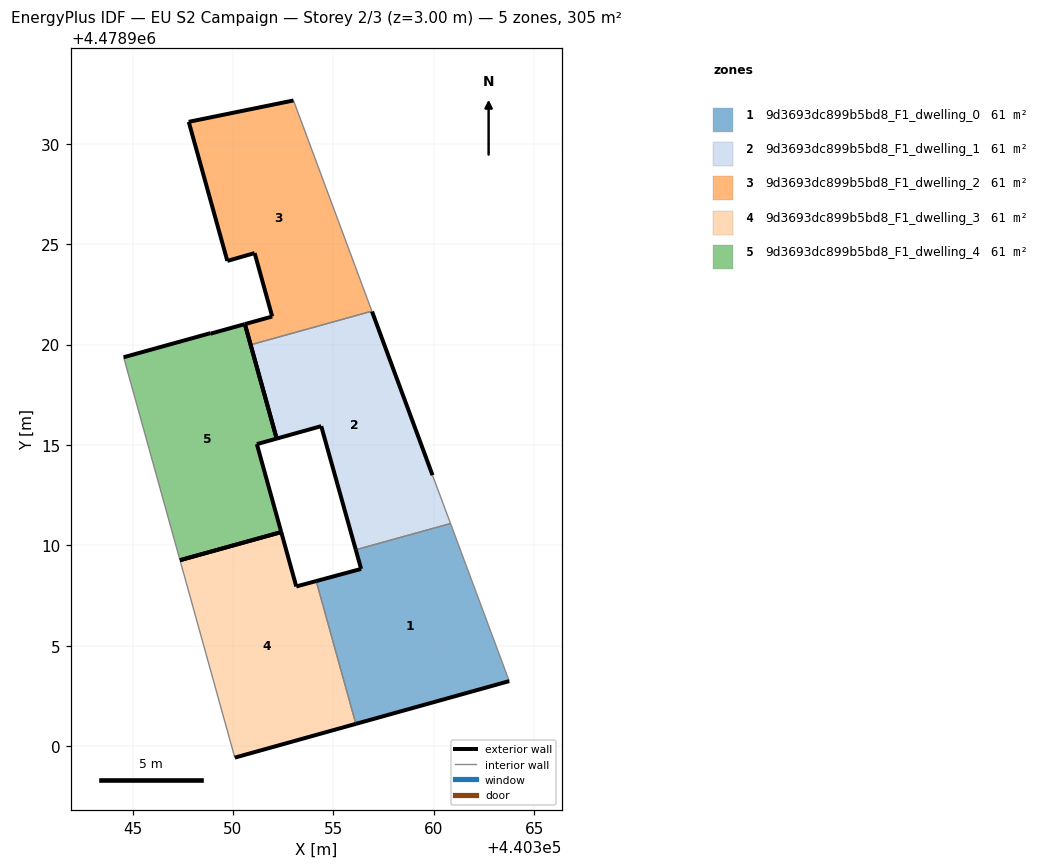
=== STOREY PLAN SPEC (per zone: floor XY polygon, exterior-wall plan segments, windows/doors) ===
zone 1: 9d3693dc899b5bd8_F1_dwelling_0  (60.9 m²)
  floor: (440363.76, 4478903.24) (440360.84, 4478911.09) (440356.12, 4478909.78) (440356.38, 4478908.83) (440354.15, 4478908.22) (440356.12, 4478901.11)
  exterior wall: (440363.76, 4478903.24) – (440356.12, 4478901.11)  [7.9 m]
  exterior wall: (440354.15, 4478908.22) – (440356.38, 4478908.83)  [2.3 m]
  exterior wall: (440356.38, 4478908.83) – (440356.12, 4478909.78)  [1.0 m]
  interior walls: 3
zone 2: 9d3693dc899b5bd8_F1_dwelling_1  (60.9 m²)
  floor: (440360.84, 4478911.09) (440359.94, 4478913.50) (440356.93, 4478921.64) (440356.92, 4478921.66) (440350.88, 4478919.99) (440352.18, 4478915.32) (440354.40, 4478915.94) (440356.12, 4478909.78)
  exterior wall: (440356.93, 4478921.64) – (440359.94, 4478913.50)  [8.7 m]
  exterior wall: (440356.12, 4478909.78) – (440354.40, 4478915.94)  [6.4 m]
  exterior wall: (440354.40, 4478915.94) – (440352.18, 4478915.32)  [2.3 m]
  exterior wall: (440352.18, 4478915.32) – (440350.88, 4478919.99)  [4.8 m]
  interior walls: 4
zone 3: 9d3693dc899b5bd8_F1_dwelling_2  (60.9 m²)
  floor: (440356.92, 4478921.66) (440353.02, 4478932.16) (440347.80, 4478931.09) (440349.72, 4478924.17) (440351.08, 4478924.56) (440351.96, 4478921.40) (440350.60, 4478921.02) (440350.88, 4478919.99)
  exterior wall: (440351.08, 4478924.56) – (440349.72, 4478924.17)  [1.4 m]
  exterior wall: (440349.72, 4478924.17) – (440347.80, 4478931.09)  [7.2 m]
  exterior wall: (440347.80, 4478931.09) – (440353.02, 4478932.16)  [5.3 m]
  exterior wall: (440350.88, 4478919.99) – (440350.60, 4478921.02)  [1.1 m]
  exterior wall: (440350.60, 4478921.02) – (440351.96, 4478921.40)  [1.4 m]
  exterior wall: (440351.96, 4478921.40) – (440351.08, 4478924.56)  [3.3 m]
  interior walls: 2
zone 4: 9d3693dc899b5bd8_F1_dwelling_3  (60.9 m²)
  floor: (440356.12, 4478901.11) (440354.15, 4478908.22) (440353.16, 4478907.95) (440352.41, 4478910.66) (440347.36, 4478909.26) (440350.09, 4478899.43)
  exterior wall: (440353.16, 4478907.95) – (440354.15, 4478908.22)  [1.0 m]
  exterior wall: (440356.12, 4478901.11) – (440350.09, 4478899.43)  [6.3 m]
  exterior wall: (440347.36, 4478909.26) – (440352.41, 4478910.66)  [5.2 m]
  exterior wall: (440352.41, 4478910.66) – (440353.16, 4478907.95)  [2.8 m]
  interior walls: 2
zone 5: 9d3693dc899b5bd8_F1_dwelling_4  (60.9 m²)
  floor: (440352.41, 4478910.66) (440351.19, 4478915.04) (440352.18, 4478915.32) (440350.60, 4478921.02) (440348.89, 4478920.54) (440348.88, 4478920.57) (440344.56, 4478919.37) (440347.36, 4478909.26)
  exterior wall: (440348.89, 4478920.54) – (440350.60, 4478921.02)  [1.8 m]
  exterior wall: (440350.60, 4478921.02) – (440352.18, 4478915.32)  [5.9 m]
  exterior wall: (440352.18, 4478915.32) – (440351.19, 4478915.04)  [1.0 m]
  exterior wall: (440351.19, 4478915.04) – (440352.41, 4478910.66)  [4.5 m]
  exterior wall: (440352.41, 4478910.66) – (440347.36, 4478909.26)  [5.2 m]
  exterior wall: (440344.56, 4478919.37) – (440348.88, 4478920.57)  [4.5 m]
  exterior wall: (440348.88, 4478920.57) – (440348.89, 4478920.54)  [0.0 m]
  interior walls: 1

=== DERIVED (storey summary) ===
Building: EU S2 Campaign
Storey: 2 of 3  (floor level z = 3.00 m)
Storey gross floor area: 304.7 m²
Zones on this storey: 5
  - 9d3693dc899b5bd8_F1_dwelling_0: floor 60.9 m²; exterior wall 11.2 m (33.7 m²); WWR 0.0%
  - 9d3693dc899b5bd8_F1_dwelling_1: floor 60.9 m²; exterior wall 22.2 m (66.7 m²); WWR 0.0%
  - 9d3693dc899b5bd8_F1_dwelling_2: floor 60.9 m²; exterior wall 19.7 m (59.1 m²); WWR 0.0%
  - 9d3693dc899b5bd8_F1_dwelling_3: floor 60.9 m²; exterior wall 15.3 m (46.0 m²); WWR 0.0%
  - 9d3693dc899b5bd8_F1_dwelling_4: floor 60.9 m²; exterior wall 23.0 m (69.0 m²); WWR 0.0%
Zone adjacency (shared interzone walls):
  - 9d3693dc899b5bd8_F1_dwelling_0 ↔ 9d3693dc899b5bd8_F1_dwelling_1
  - 9d3693dc899b5bd8_F1_dwelling_0 ↔ 9d3693dc899b5bd8_F1_dwelling_3
  - 9d3693dc899b5bd8_F1_dwelling_1 ↔ 9d3693dc899b5bd8_F1_dwelling_2